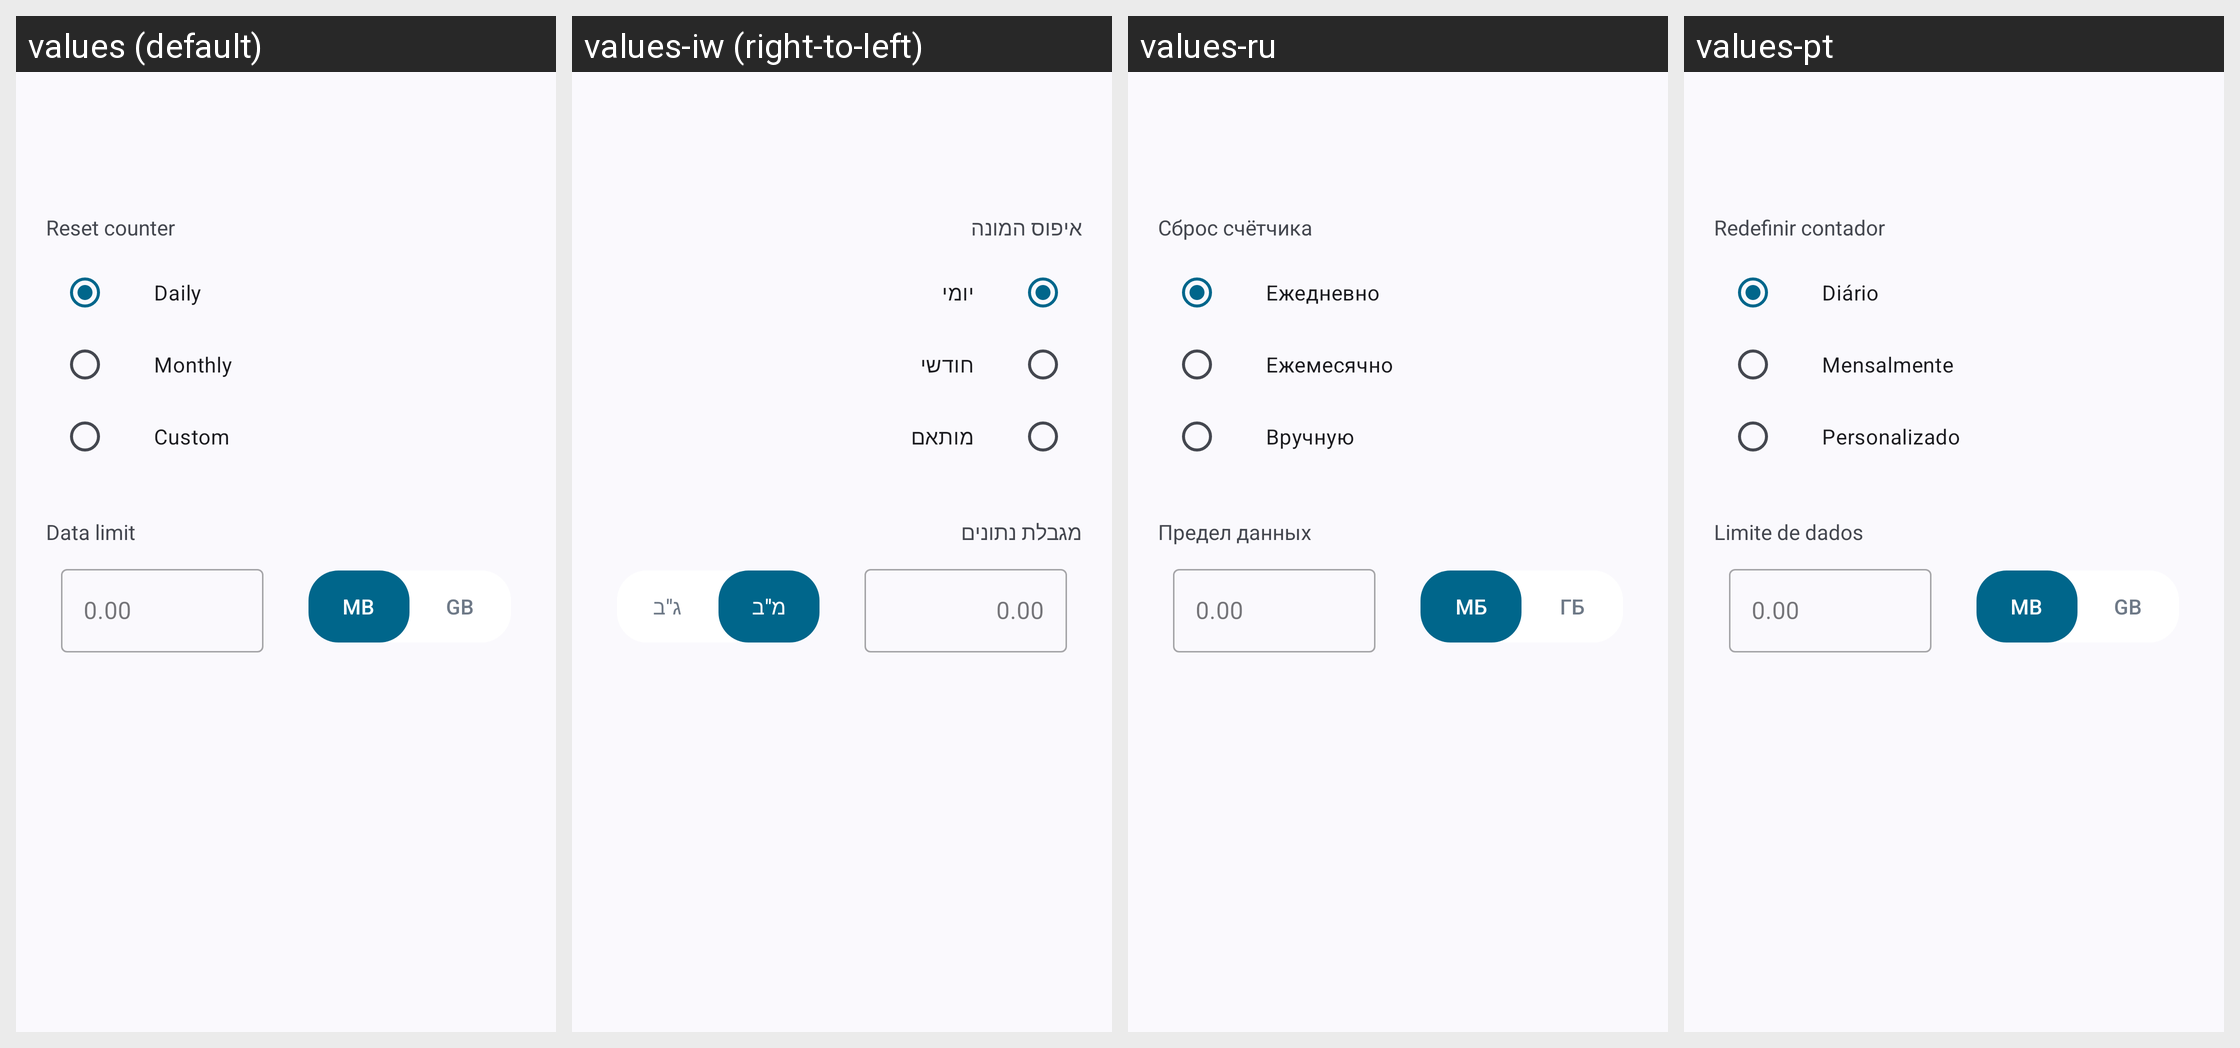

The Android screen above is rendered under several locales of the same app. Produce the string resources it draws, with the default and per-locale values.
Android screen res/layout/fragment_data_plan.xml rendered under 4 locales, left to right: values (default), values-iw (right-to-left), values-ru, values-pt. Device: Nexus 5 (rendered at 1080×1920; each locale shown at half size, 540×960, under a caption strip naming it); theme Theme.DataMonitor.
Other locales in the repository, not shown: values-ar, values-bho, values-cs, values-de, values-es, values-et, values-fr, values-ga, values-hi, values-hu, values-ia, values-in, values-it, values-ja, values-ko, values-ml, values-mr, values-ms, values-nb-rNO, values-nl, values-ota, values-pl, values-pt-rBR, values-ro, values-ta, values-tr, values-uk, values-uz, values-vi, values-zh-rCN, values-zh-rTW.
Strings drawn on this screen, with the default value and each locale's value (text and hints the layout hard-codes, and strings that could not be matched under every locale, appear in the picture but are not listed):

heading_data_reset
  values: Reset counter
  values-iw: איפוס המונה
  values-ru: Сброс счётчика
  values-pt: Redefinir contador

daily
  values: Daily
  values-iw: יומי
  values-ru: Ежедневно
  values-pt: Diário

monthly
  values: Monthly
  values-iw: חודשי
  values-ru: Ежемесячно
  values-pt: Mensalmente

custom
  values: Custom
  values-iw: מותאם
  values-ru: Вручную
  values-pt: Personalizado

heading_data_limit
  values: Data limit
  values-iw: מגבלת נתונים
  values-ru: Предел данных
  values-pt: Limite de dados

data_limit_placeholder
  values: 0.00
  values-iw: 0.00  [not translated; the default value is used]
  values-ru: 0.00  [not translated; the default value is used]
  values-pt: 0.00  [not translated; the default value is used]

data_type_mb
  values: MB
  values-iw: מ"ב
  values-ru: МБ
  values-pt: MB

data_type_gb
  values: GB
  values-iw: ג"ב
  values-ru: ГБ
  values-pt: GB
